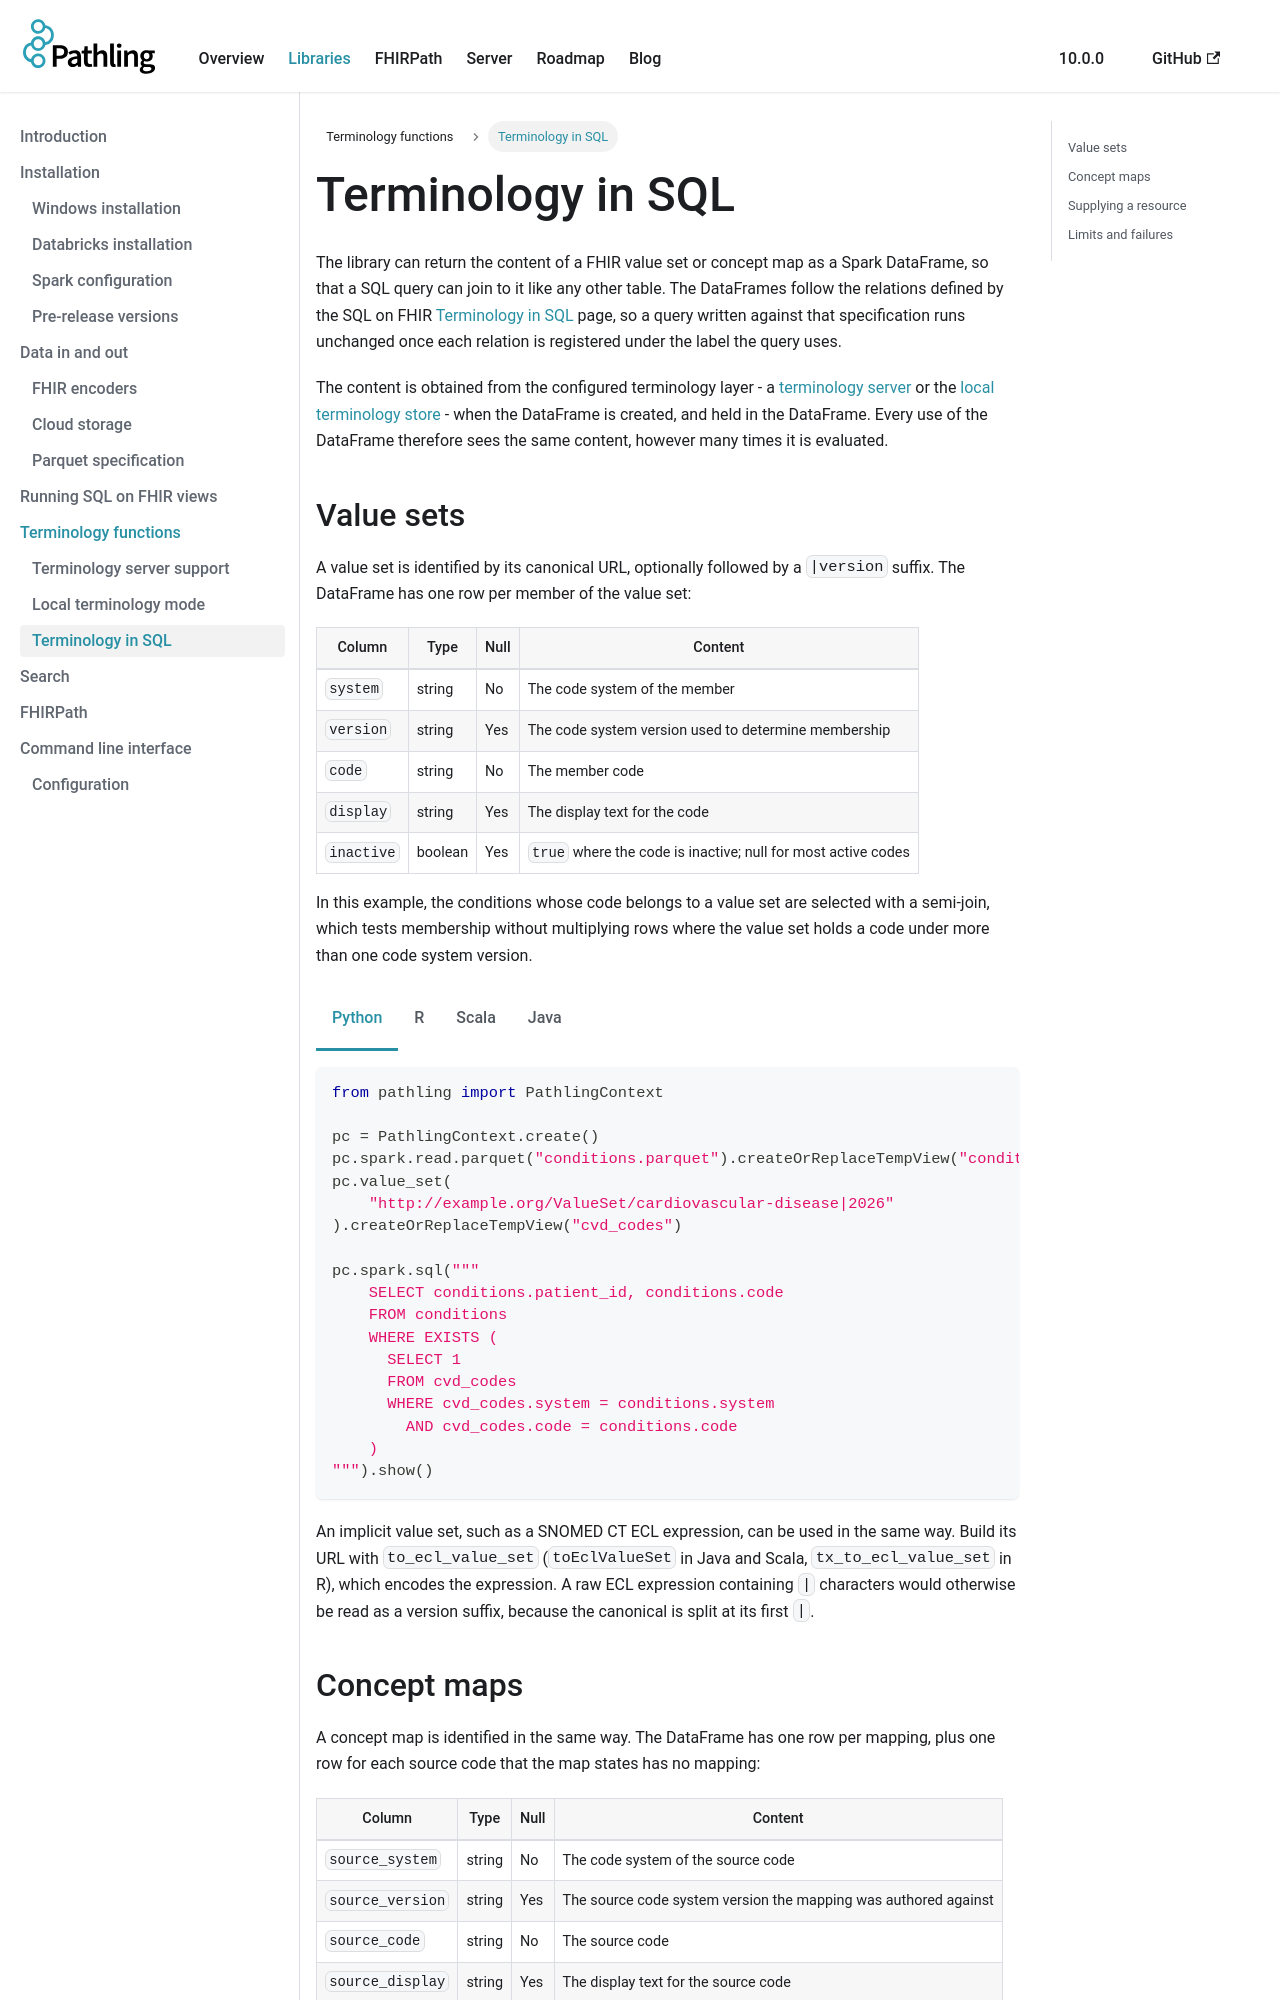

repository: aehrc/pathling · page: docs/libraries/terminology/sql.html · generator: docusaurus

---
sidebar_position: 3
description: How to expose a FHIR value set or concept map as a table that Spark SQL can join to, following the SQL on FHIR Terminology in SQL page.
---

# Terminology in SQL

import Tabs from "@theme/Tabs";
import TabItem from "@theme/TabItem";

The library can return the content of a FHIR value set or concept map as a
Spark DataFrame, so that a SQL query can join to it like any other table. The
DataFrames follow the relations defined by the SQL on FHIR
[Terminology in SQL](https://build.fhir.org/ig/HL7/sql-on-fhir/en/terminology-in-sql.html)
page, so a query written against that specification runs unchanged once each
relation is registered under the label the query uses.

The content is obtained from the configured terminology layer - a
[terminology server](./server.md) or the [local terminology store](./local.md) -
when the DataFrame is created, and held in the DataFrame. Every use of the
DataFrame therefore sees the same content, however many times it is evaluated.

## Value sets

A value set is identified by its canonical URL, optionally followed by a
`|version` suffix. The DataFrame has one row per member of the value set:

| Column     | Type    | Null | Content                                                       |
| ---------- | ------- | ---- | ------------------------------------------------------------- |
| `system`   | string  | No   | The code system of the member                                 |
| `version`  | string  | Yes  | The code system version used to determine membership          |
| `code`     | string  | No   | The member code                                               |
| `display`  | string  | Yes  | The display text for the code                                 |
| `inactive` | boolean | Yes  | `true` where the code is inactive; null for most active codes |

In this example, the conditions whose code belongs to a value set are selected
with a semi-join, which tests membership without multiplying rows where the
value set holds a code under more than one code system version.

<!--suppress CheckEmptyScriptTag -->
<Tabs>
<TabItem value="python" label="Python">

```python
from pathling import PathlingContext

pc = PathlingContext.create()
pc.spark.read.parquet("conditions.parquet").createOrReplaceTempView("conditions")
pc.value_set(
    "http://example.org/ValueSet/cardiovascular-disease|2026"
).createOrReplaceTempView("cvd_codes")

pc.spark.sql("""
    SELECT conditions.patient_id, conditions.code
    FROM conditions
    WHERE EXISTS (
      SELECT 1
      FROM cvd_codes
      WHERE cvd_codes.system = conditions.system
        AND cvd_codes.code = conditions.code
    )
""").show()
```

</TabItem>
<TabItem value="r" label="R">

```r
library(sparklyr)
library(pathling)

pc <- pathling_connect()
spark <- pathling_spark(pc)
spark_read_parquet(spark, "conditions", "conditions.parquet")
cvd_codes <- pathling_value_set(
  pc, "http://example.org/ValueSet/cardiovascular-disease|2026"
)
sdf_register(cvd_codes, "cvd_codes")

sdf_sql(spark, "
    SELECT conditions.patient_id, conditions.code
    FROM conditions
    WHERE EXISTS (
      SELECT 1
      FROM cvd_codes
      WHERE cvd_codes.system = conditions.system
        AND cvd_codes.code = conditions.code
    )
")

pc %>% pathling_disconnect()
```

</TabItem>
<TabItem value="scala" label="Scala">

```scala
import au.csiro.pathling.library.PathlingContext

val pc = PathlingContext.create()
pc.getSpark.read.parquet("conditions.parquet").createOrReplaceTempView("conditions")
pc.valueSet("http://example.org/ValueSet/cardiovascular-disease|2026")
    .createOrReplaceTempView("cvd_codes")

pc.getSpark.sql("""
    SELECT conditions.patient_id, conditions.code
    FROM conditions
    WHERE EXISTS (
      SELECT 1
      FROM cvd_codes
      WHERE cvd_codes.system = conditions.system
        AND cvd_codes.code = conditions.code
    )
""").show()
```

</TabItem>
<TabItem value="java" label="Java">

```java
import au.csiro.pathling.library.PathlingContext;

class MyApp {

    public static void main(String[] args) {
        PathlingContext pc = PathlingContext.create();
        pc.getSpark().read().parquet("conditions.parquet")
                .createOrReplaceTempView("conditions");
        pc.valueSet("http://example.org/ValueSet/cardiovascular-disease|2026")
                .createOrReplaceTempView("cvd_codes");

        pc.getSpark().sql("""
                SELECT conditions.patient_id, conditions.code
                FROM conditions
                WHERE EXISTS (
                  SELECT 1
                  FROM cvd_codes
                  WHERE cvd_codes.system = conditions.system
                    AND cvd_codes.code = conditions.code
                )
                """).show();
    }

}
```

</TabItem>
</Tabs>

An implicit value set, such as a SNOMED CT ECL expression, can be used in the
same way. Build its URL with `to_ecl_value_set` (`toEclValueSet` in Java and
Scala, `tx_to_ecl_value_set` in R), which encodes the expression. A raw ECL
expression containing `|` characters would otherwise be read as a version
suffix, because the canonical is split at its first `|`.
